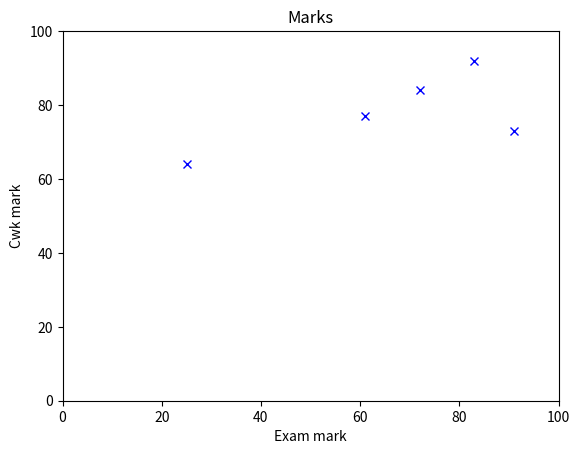

Write the Python code that produced this figure.
import matplotlib.pyplot as plt
examMarks=[25,72,83,91,61]
cwkMarks=[64,84,92,73,77]
plt.plot(examMarks, cwkMarks, 'bx')
plt.ylabel('Cwk mark')
plt.xlabel('Exam mark')
plt.title('Marks')
plt.axis([0, 100, 0, 100])
plt.show()